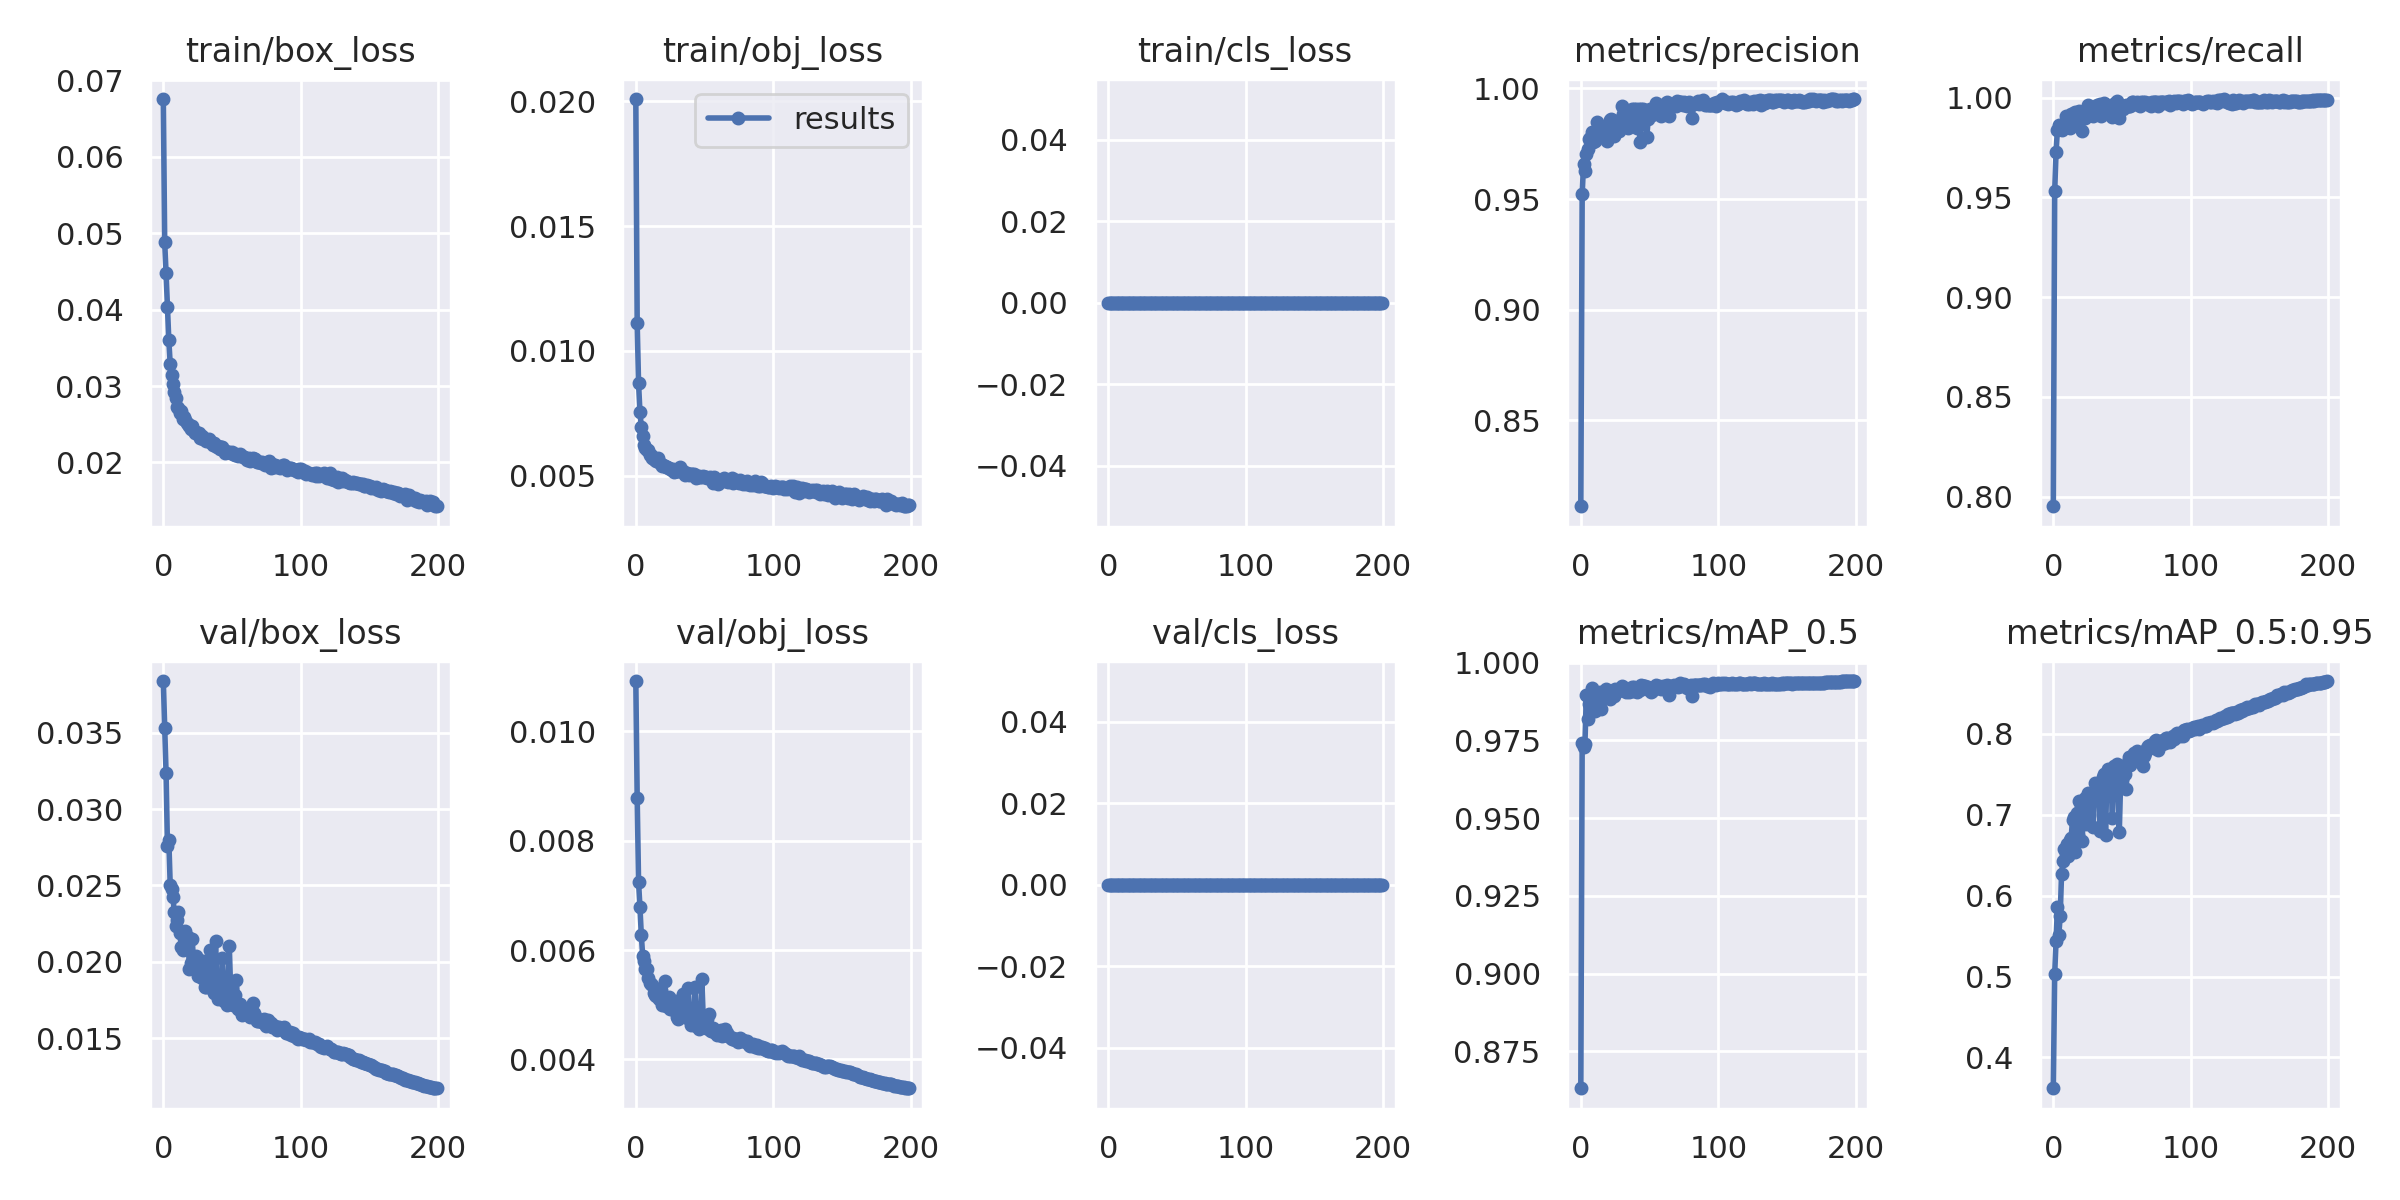

Source data for this figure (header and first rows):
epoch, train/box_loss, train/obj_loss, train/cls_loss, metrics/precision, metrics/recall, metrics/mAP_0.5, metrics/mAP_0.5:0.95, val/box_loss, val/obj_loss, val/cls_loss, x/lr0, x/lr1, x/lr2
0, 0.06756, 0.0201, 0, 0.8111, 0.7952, 0.8631, 0.3619, 0.03838, 0.01092, 0, 0.07007, 0.003326, 0.003326
1, 0.04881, 0.0111, 0, 0.9521, 0.9529, 0.9742, 0.5028, 0.0353, 0.008782, 0, 0.04003, 0.006626, 0.006626
2, 0.04476, 0.008696, 0, 0.9659, 0.9726, 0.9729, 0.5438, 0.03235, 0.007243, 0, 0.009968, 0.009894, 0.009894
3, 0.0403, 0.007555, 0, 0.9627, 0.984, 0.9737, 0.5854, 0.02758, 0.006787, 0, 0.009851, 0.009851, 0.009851
4, 0.03603, 0.00696, 0, 0.9705, 0.9863, 0.9896, 0.5513, 0.028, 0.006274, 0, 0.009851, 0.009851, 0.009851
5, 0.03289, 0.006603, 0, 0.9727, 0.9859, 0.982, 0.5745, 0.02506, 0.005892, 0, 0.009802, 0.009802, 0.009802
6, 0.03144, 0.006219, 0, 0.9771, 0.9836, 0.9868, 0.6266, 0.02474, 0.005808, 0, 0.009753, 0.009753, 0.009753
7, 0.03031, 0.006112, 0, 0.9775, 0.9859, 0.9878, 0.6424, 0.02425, 0.005649, 0, 0.009703, 0.009703, 0.009703
8, 0.02929, 0.006037, 0, 0.9803, 0.9867, 0.9918, 0.658, 0.02324, 0.005657, 0, 0.009654, 0.009654, 0.009654
9, 0.02846, 0.006041, 0, 0.9757, 0.9909, 0.9898, 0.651, 0.02233, 0.005496, 0, 0.009604, 0.009604, 0.009604
10, 0.02731, 0.005826, 0, 0.976, 0.9867, 0.9845, 0.664, 0.02272, 0.005396, 0, 0.009555, 0.009555, 0.009555
11, 0.02718, 0.005842, 0, 0.9772, 0.9884, 0.9891, 0.6485, 0.02325, 0.005377, 0, 0.009505, 0.009505, 0.009505
12, 0.02651, 0.0057, 0, 0.985, 0.9848, 0.9899, 0.6692, 0.0219, 0.005363, 0, 0.009456, 0.009456, 0.009456
13, 0.02671, 0.005681, 0, 0.982, 0.992, 0.987, 0.6718, 0.02101, 0.005213, 0, 0.009406, 0.009406, 0.009406
14, 0.02575, 0.005619, 0, 0.9801, 0.9917, 0.9905, 0.694, 0.02075, 0.005172, 0, 0.009357, 0.009357, 0.009357
15, 0.02601, 0.0056, 0, 0.9802, 0.9923, 0.985, 0.697, 0.02088, 0.005154, 0, 0.009307, 0.009307, 0.009307
16, 0.02561, 0.005704, 0, 0.9799, 0.9925, 0.9896, 0.6543, 0.02205, 0.00529, 0, 0.009258, 0.009258, 0.009258
17, 0.02512, 0.005546, 0, 0.9815, 0.9921, 0.9891, 0.7021, 0.02108, 0.005108, 0, 0.009208, 0.009208, 0.009208
18, 0.02509, 0.00547, 0, 0.983, 0.988, 0.9914, 0.6752, 0.0216, 0.005267, 0, 0.009158, 0.009158, 0.009158
19, 0.02484, 0.005381, 0, 0.9764, 0.9932, 0.9903, 0.7172, 0.01951, 0.004999, 0, 0.009109, 0.009109, 0.009109
20, 0.02434, 0.005427, 0, 0.9834, 0.993, 0.9895, 0.7106, 0.01993, 0.005011, 0, 0.009059, 0.009059, 0.009059
21, 0.02476, 0.005379, 0, 0.9856, 0.983, 0.9882, 0.6674, 0.0215, 0.00544, 0, 0.00901, 0.00901, 0.00901
22, 0.02412, 0.005354, 0, 0.9864, 0.9904, 0.99, 0.7122, 0.02004, 0.004968, 0, 0.00896, 0.00896, 0.00896
23, 0.02382, 0.005332, 0, 0.9857, 0.99, 0.9909, 0.7209, 0.01968, 0.005017, 0, 0.008911, 0.008911, 0.008911
24, 0.024, 0.005319, 0, 0.9787, 0.993, 0.9894, 0.689, 0.02039, 0.005138, 0, 0.008861, 0.008861, 0.008861
25, 0.02373, 0.005265, 0, 0.9806, 0.9963, 0.9917, 0.7263, 0.01907, 0.004925, 0, 0.008812, 0.008812, 0.008812
26, 0.02384, 0.00521, 0, 0.9851, 0.9917, 0.9912, 0.6991, 0.02011, 0.005018, 0, 0.008762, 0.008762, 0.008762
27, 0.02322, 0.005268, 0, 0.9851, 0.9917, 0.9908, 0.7174, 0.01969, 0.004969, 0, 0.008713, 0.008713, 0.008713
28, 0.02352, 0.005162, 0, 0.9809, 0.994, 0.9911, 0.7236, 0.01895, 0.004899, 0, 0.008663, 0.008663, 0.008663
29, 0.02313, 0.005178, 0, 0.9854, 0.991, 0.9911, 0.6853, 0.02008, 0.005074, 0, 0.008614, 0.008614, 0.008614
30, 0.02306, 0.005167, 0, 0.992, 0.9933, 0.9926, 0.7386, 0.01833, 0.004769, 0, 0.008564, 0.008564, 0.008564
31, 0.02275, 0.005192, 0, 0.9885, 0.9953, 0.992, 0.738, 0.01836, 0.004741, 0, 0.008515, 0.008515, 0.008515
32, 0.02288, 0.005327, 0, 0.9865, 0.9964, 0.9915, 0.7324, 0.01884, 0.004879, 0, 0.008466, 0.008466, 0.008466
33, 0.02301, 0.005176, 0, 0.9868, 0.9944, 0.9906, 0.7398, 0.01849, 0.004806, 0, 0.008416, 0.008416, 0.008416
34, 0.02267, 0.005198, 0, 0.9822, 0.9967, 0.9916, 0.6801, 0.02077, 0.00519, 0, 0.008367, 0.008367, 0.008367
35, 0.02273, 0.005105, 0, 0.9842, 0.991, 0.9904, 0.7159, 0.01932, 0.005014, 0, 0.008317, 0.008317, 0.008317
36, 0.02235, 0.005015, 0, 0.9887, 0.9946, 0.9912, 0.7464, 0.01813, 0.00478, 0, 0.008268, 0.008268, 0.008268
37, 0.02256, 0.005101, 0, 0.9905, 0.9973, 0.9923, 0.7506, 0.01797, 0.004784, 0, 0.008218, 0.008218, 0.008218
38, 0.02212, 0.005061, 0, 0.9861, 0.9948, 0.9911, 0.6752, 0.02136, 0.005308, 0, 0.008169, 0.008169, 0.008169
39, 0.022, 0.005027, 0, 0.9905, 0.9963, 0.9923, 0.7476, 0.0182, 0.004738, 0, 0.008119, 0.008119, 0.008119
40, 0.02211, 0.005046, 0, 0.9905, 0.996, 0.9915, 0.7568, 0.01759, 0.004633, 0, 0.00807, 0.00807, 0.00807
41, 0.02178, 0.00507, 0, 0.9819, 0.9947, 0.9904, 0.745, 0.01818, 0.004781, 0, 0.00802, 0.00802, 0.00802
42, 0.02197, 0.005067, 0, 0.9906, 0.996, 0.9922, 0.7425, 0.01834, 0.00475, 0, 0.007971, 0.007971, 0.007971
43, 0.02203, 0.005009, 0, 0.9758, 0.9903, 0.9914, 0.6964, 0.02025, 0.005332, 0, 0.007921, 0.007921, 0.007921
44, 0.02169, 0.004909, 0, 0.9906, 0.9967, 0.9927, 0.7605, 0.01743, 0.004619, 0, 0.007872, 0.007872, 0.007872
45, 0.0212, 0.004942, 0, 0.9907, 0.9973, 0.9925, 0.751, 0.01766, 0.004638, 0, 0.007822, 0.007822, 0.007822
46, 0.02133, 0.004963, 0, 0.9904, 0.9984, 0.9925, 0.7626, 0.01715, 0.004561, 0, 0.007772, 0.007772, 0.007772
47, 0.02135, 0.004923, 0, 0.9871, 0.9947, 0.9924, 0.7372, 0.01855, 0.004753, 0, 0.007723, 0.007723, 0.007723
48, 0.02143, 0.004933, 0, 0.9778, 0.9897, 0.9915, 0.6783, 0.02104, 0.005475, 0, 0.007673, 0.007673, 0.007673
49, 0.02121, 0.004992, 0, 0.9862, 0.9943, 0.9921, 0.7434, 0.01807, 0.004785, 0, 0.007624, 0.007624, 0.007624
50, 0.02134, 0.004946, 0, 0.9907, 0.9951, 0.9919, 0.744, 0.01827, 0.004715, 0, 0.007574, 0.007574, 0.007574
51, 0.02105, 0.004922, 0, 0.9903, 0.9943, 0.9907, 0.759, 0.01718, 0.004581, 0, 0.007525, 0.007525, 0.007525
52, 0.02092, 0.004905, 0, 0.9878, 0.9953, 0.9908, 0.7498, 0.01783, 0.004732, 0, 0.007476, 0.007476, 0.007476
53, 0.02114, 0.004908, 0, 0.9889, 0.9963, 0.9923, 0.7319, 0.01883, 0.004838, 0, 0.007426, 0.007426, 0.007426
54, 0.02086, 0.004958, 0, 0.9916, 0.9957, 0.9919, 0.7654, 0.01692, 0.004543, 0, 0.007377, 0.007377, 0.007377
55, 0.02096, 0.004886, 0, 0.9936, 0.996, 0.9928, 0.7715, 0.01689, 0.004518, 0, 0.007327, 0.007327, 0.007327
56, 0.02108, 0.004718, 0, 0.9897, 0.996, 0.9918, 0.762, 0.01724, 0.004568, 0, 0.007278, 0.007278, 0.007278
57, 0.02088, 0.00494, 0, 0.9912, 0.998, 0.9926, 0.77, 0.01655, 0.004492, 0, 0.007228, 0.007228, 0.007228
58, 0.02067, 0.004836, 0, 0.9874, 0.9977, 0.9915, 0.7729, 0.01659, 0.004483, 0, 0.007178, 0.007178, 0.007178
59, 0.02068, 0.004819, 0, 0.9913, 0.997, 0.992, 0.7762, 0.01659, 0.004442, 0, 0.007129, 0.007129, 0.007129
... 140 more rows
